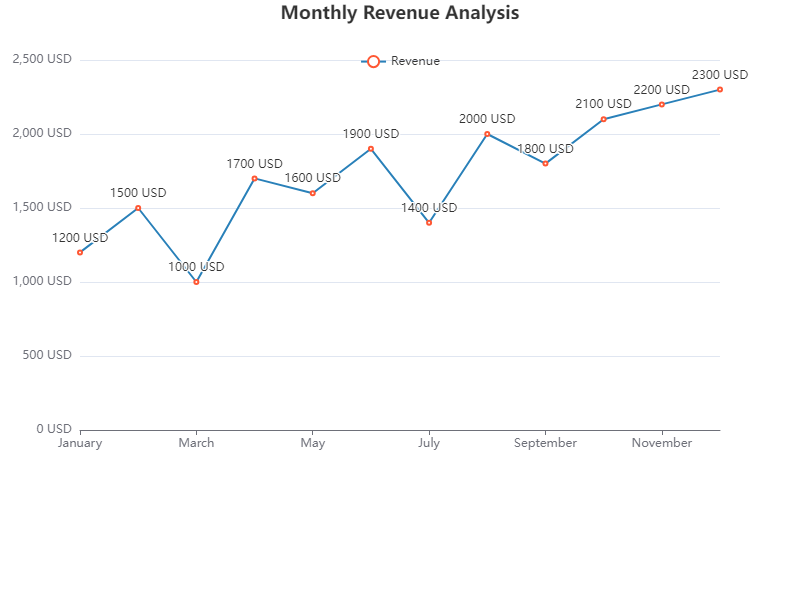

Source data for this figure (header and first rows):
Month, Revenue
January, 1200
February, 1500
March, 1000
April, 1700
May, 1600
June, 1900
July, 1400
August, 2000
September, 1800
October, 2100
November, 2200
December, 2300
